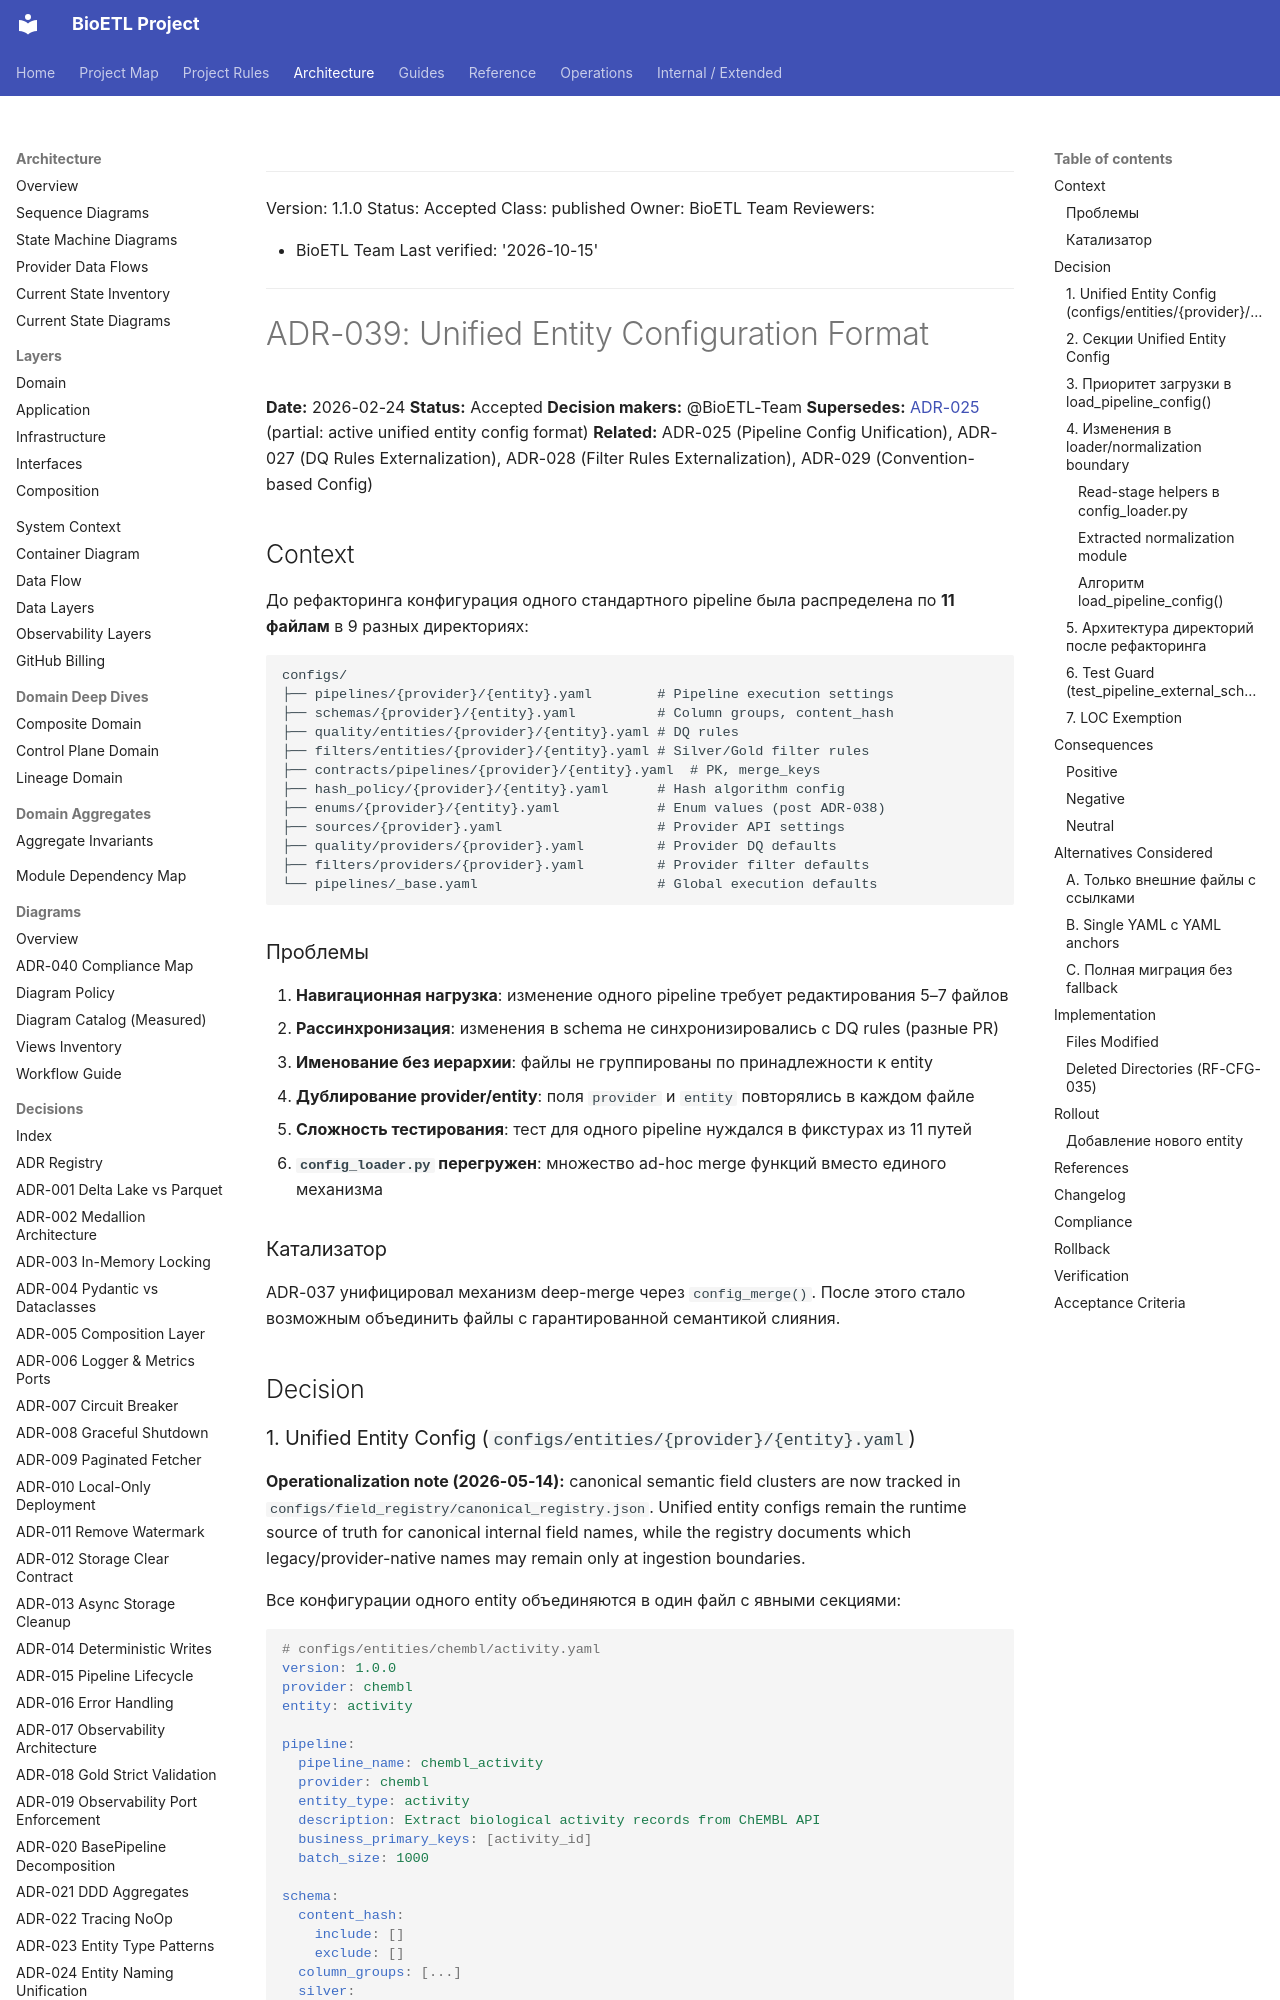

repository: SatoryKono/BioactivityDataAcquisition · page: 02-architecture/decisions/ADR-039-unified-entity-config-format/index.html · generator: mkdocs

______________________________________________________________________

Version: 1.1.0
Status: Accepted
Class: published
Owner: BioETL Team
Reviewers:

- BioETL Team
  Last verified: '2026-10-15'

______________________________________________________________________

# ADR-039: Unified Entity Configuration Format

**Date:** 2026-02-24
**Status:** Accepted
**Decision makers:** @BioETL-Team
**Supersedes:** [ADR-025](ADR-025-pipeline-config-unification.md) (partial: active unified entity config format)
**Related:** ADR-025 (Pipeline Config Unification), ADR-027 (DQ Rules Externalization), ADR-028 (Filter Rules Externalization), ADR-029 (Convention-based Config)

## Context

До рефакторинга конфигурация одного стандартного pipeline была распределена по **11 файлам**
в 9 разных директориях:

```
configs/
├── pipelines/{provider}/{entity}.yaml        # Pipeline execution settings
├── schemas/{provider}/{entity}.yaml          # Column groups, content_hash
├── quality/entities/{provider}/{entity}.yaml # DQ rules
├── filters/entities/{provider}/{entity}.yaml # Silver/Gold filter rules
├── contracts/pipelines/{provider}/{entity}.yaml  # PK, merge_keys
├── hash_policy/{provider}/{entity}.yaml      # Hash algorithm config
├── enums/{provider}/{entity}.yaml            # Enum values (post ADR-038)
├── sources/{provider}.yaml                   # Provider API settings
├── quality/providers/{provider}.yaml         # Provider DQ defaults
├── filters/providers/{provider}.yaml         # Provider filter defaults
└── pipelines/_base.yaml                      # Global execution defaults
```

### Проблемы

1. **Навигационная нагрузка**: изменение одного pipeline требует редактирования 5–7 файлов
1. **Рассинхронизация**: изменения в schema не синхронизировались с DQ rules (разные PR)
1. **Именование без иерархии**: файлы не группированы по принадлежности к entity
1. **Дублирование provider/entity**: поля `provider` и `entity` повторялись в каждом файле
1. **Сложность тестирования**: тест для одного pipeline нуждался в фикстурах из 11 путей
1. **`config_loader.py` перегружен**: множество ad-hoc merge функций вместо единого механизма

### Катализатор

ADR-037 унифицировал механизм deep-merge через `config_merge()`. После этого стало
возможным объединить файлы с гарантированной семантикой слияния.

## Decision
